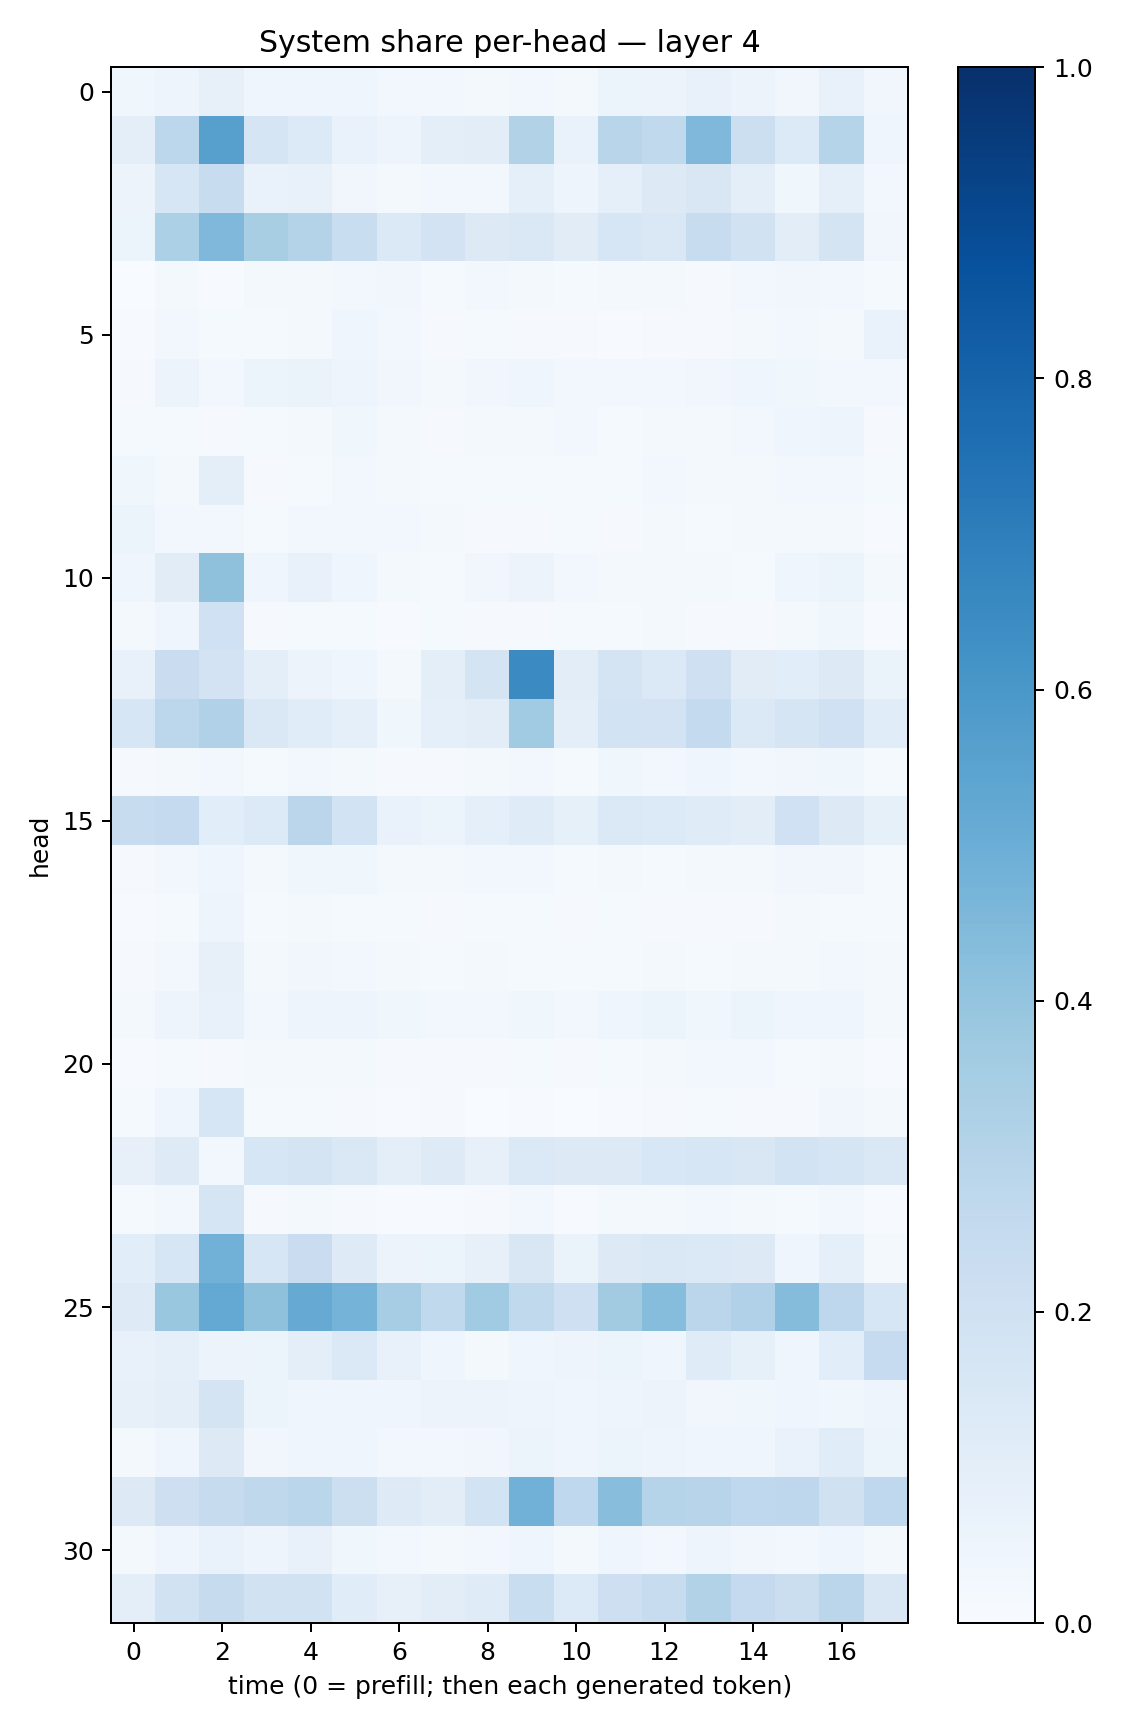

The data file committed next to this chart (first rows):
0.036205973, 0.047881864, 0.08161965, 0.04252932, 0.04238042, 0.043842554, 0.029179065, 0.02417275, 0.018698653, 0.03041514, 0.019302154, 0.05407788, 0.05634061, 0.07283912, 0.057535872, 0.034801196, 0.07298731, 0.032349642
0.0973, 0.2807, 0.5614, 0.1667, 0.1352, 0.06853, 0.04955, 0.09722, 0.104, 0.3099, 0.06983, 0.2916, 0.2651, 0.4517, 0.2152, 0.1332, 0.2976, 0.03912
0.05508, 0.1627, 0.2359, 0.06798, 0.07341, 0.0343, 0.02054, 0.02422, 0.02637, 0.09267, 0.04972, 0.09254, 0.1323, 0.1507, 0.1009, 0.03842, 0.08843, 0.02398
0.05336, 0.3291, 0.4509, 0.3435, 0.3054, 0.2313, 0.1383, 0.1822, 0.1252, 0.1428, 0.1127, 0.1621, 0.1435, 0.2346, 0.1915, 0.1039, 0.1729, 0.03471
0.003723, 0.02072, 0.006837, 0.01796, 0.02288, 0.02474, 0.03289, 0.01197, 0.02369, 0.02068, 0.01212, 0.0187, 0.01565, 0.01098, 0.02687, 0.03294, 0.02486, 0.01543
0.004713, 0.03026, 0.01173, 0.01371, 0.0189, 0.04144, 0.02638, 0.008836, 0.01396, 0.00948, 0.009802, 0.007078, 0.00847, 0.009069, 0.02294, 0.02478, 0.01912, 0.06742
0.0111, 0.05642, 0.02829, 0.05188, 0.06389, 0.04788, 0.03197, 0.02056, 0.03365, 0.04238, 0.02803, 0.03074, 0.02896, 0.03184, 0.0416, 0.03691, 0.02905, 0.02422
0.01458, 0.01197, 0.01022, 0.01483, 0.02106, 0.03526, 0.01801, 0.009476, 0.01739, 0.01959, 0.02492, 0.01387, 0.02245, 0.0208, 0.02818, 0.04606, 0.04936, 0.01118
0.03789, 0.02029, 0.09867, 0.01047, 0.01521, 0.02457, 0.022, 0.01335, 0.01396, 0.01507, 0.01203, 0.0154, 0.03013, 0.01651, 0.02039, 0.02362, 0.03064, 0.01281
0.05353, 0.02667, 0.02792, 0.01273, 0.02888, 0.03076, 0.02961, 0.01679, 0.01159, 0.009568, 0.01181, 0.01034, 0.01646, 0.01372, 0.01759, 0.01631, 0.01677, 0.007138
0.0405, 0.11, 0.4123, 0.04054, 0.07559, 0.04277, 0.01936, 0.0151, 0.03286, 0.05656, 0.02779, 0.02339, 0.01978, 0.02271, 0.01521, 0.0412, 0.06203, 0.02165
0.02136, 0.04399, 0.1993, 0.01149, 0.013, 0.01182, 0.007156, 0.01559, 0.009103, 0.008223, 0.01231, 0.01213, 0.0185, 0.009357, 0.01054, 0.01876, 0.03685, 0.004527
0.07672, 0.2283, 0.182, 0.1002, 0.05783, 0.04656, 0.02136, 0.09711, 0.1795, 0.6522, 0.1036, 0.1779, 0.1389, 0.2041, 0.1112, 0.1087, 0.1281, 0.06506
0.1639, 0.281, 0.3169, 0.1465, 0.1167, 0.08989, 0.03825, 0.09131, 0.1025, 0.364, 0.09905, 0.1866, 0.1802, 0.2565, 0.1387, 0.1641, 0.2018, 0.1146
0.008636, 0.02075, 0.03, 0.01427, 0.02848, 0.01964, 0.009864, 0.01129, 0.01705, 0.02953, 0.01205, 0.03763, 0.02983, 0.04636, 0.02657, 0.03189, 0.03533, 0.01488
0.2375, 0.2513, 0.1065, 0.1358, 0.284, 0.1864, 0.06905, 0.05257, 0.08911, 0.1199, 0.08211, 0.1386, 0.1367, 0.12, 0.1043, 0.2011, 0.1295, 0.08389
0.008136, 0.02706, 0.04421, 0.02151, 0.03662, 0.0365, 0.02162, 0.01841, 0.02397, 0.02424, 0.0132, 0.01626, 0.01515, 0.02124, 0.01884, 0.03336, 0.03201, 0.01307
0.006506, 0.01317, 0.04811, 0.01185, 0.01863, 0.01463, 0.01414, 0.007927, 0.01321, 0.01531, 0.01097, 0.0134, 0.01119, 0.009624, 0.01132, 0.01611, 0.01466, 0.01386
0.01084, 0.0236, 0.07906, 0.01697, 0.03238, 0.03075, 0.02323, 0.0147, 0.01675, 0.01435, 0.01188, 0.01199, 0.01958, 0.01262, 0.01759, 0.02185, 0.02495, 0.01677
0.02136, 0.04806, 0.07508, 0.0307, 0.04836, 0.04755, 0.03811, 0.02576, 0.02673, 0.03665, 0.02655, 0.0448, 0.05448, 0.03733, 0.05172, 0.04224, 0.04655, 0.02028
0.004704, 0.01343, 0.007889, 0.01726, 0.02136, 0.01973, 0.01065, 0.008808, 0.008272, 0.01347, 0.01117, 0.01355, 0.01589, 0.0236, 0.02708, 0.01316, 0.02213, 0.005875
0.01232, 0.03991, 0.1628, 0.01191, 0.01286, 0.01124, 0.004044, 0.008968, 0.003899, 0.004263, 0.002482, 0.005358, 0.01126, 0.01312, 0.00978, 0.009872, 0.03269, 0.02081
0.07989, 0.1236, 0.02839, 0.1576, 0.1734, 0.1481, 0.09974, 0.1223, 0.08028, 0.1397, 0.1308, 0.127, 0.1538, 0.1611, 0.1488, 0.1858, 0.1679, 0.1463
0.01173, 0.02473, 0.171, 0.00964, 0.01969, 0.009373, 0.007378, 0.004123, 0.01066, 0.02885, 0.005501, 0.02006, 0.02077, 0.03029, 0.01656, 0.01469, 0.02964, 0.006456
0.1071, 0.1634, 0.4842, 0.1606, 0.2289, 0.1242, 0.05609, 0.06196, 0.07814, 0.1511, 0.06438, 0.128, 0.1469, 0.1376, 0.1282, 0.04673, 0.0921, 0.02023
0.1219, 0.3889, 0.5208, 0.4134, 0.5134, 0.4753, 0.3478, 0.2629, 0.3635, 0.2647, 0.2089, 0.3631, 0.4305, 0.282, 0.3178, 0.4365, 0.2743, 0.1638
0.07353, 0.08691, 0.05596, 0.06133, 0.1, 0.1372, 0.07771, 0.0405, 0.02023, 0.0407, 0.04692, 0.0624, 0.04161, 0.1183, 0.08276, 0.04315, 0.1074, 0.2463
0.08028, 0.1005, 0.1745, 0.05326, 0.0442, 0.04687, 0.03925, 0.05574, 0.05578, 0.04991, 0.03933, 0.05043, 0.05688, 0.03318, 0.03778, 0.04242, 0.03591, 0.04704
0.01977, 0.04555, 0.1262, 0.03222, 0.04482, 0.04199, 0.02387, 0.02399, 0.03451, 0.06161, 0.04116, 0.05981, 0.04948, 0.04481, 0.0418, 0.06965, 0.1149, 0.05195
0.126, 0.2138, 0.246, 0.2699, 0.2865, 0.2172, 0.1249, 0.1044, 0.1873, 0.4838, 0.2679, 0.4263, 0.3035, 0.2951, 0.2691, 0.2773, 0.1985, 0.2664
0.01675, 0.04651, 0.06644, 0.04985, 0.07292, 0.03642, 0.02509, 0.02242, 0.02848, 0.04196, 0.0211, 0.04163, 0.03111, 0.04986, 0.03312, 0.0273, 0.04655, 0.01912
0.09431, 0.1886, 0.2458, 0.1944, 0.1892, 0.1157, 0.07896, 0.1017, 0.1182, 0.232, 0.1334, 0.214, 0.2391, 0.3117, 0.253, 0.2237, 0.2842, 0.1496
